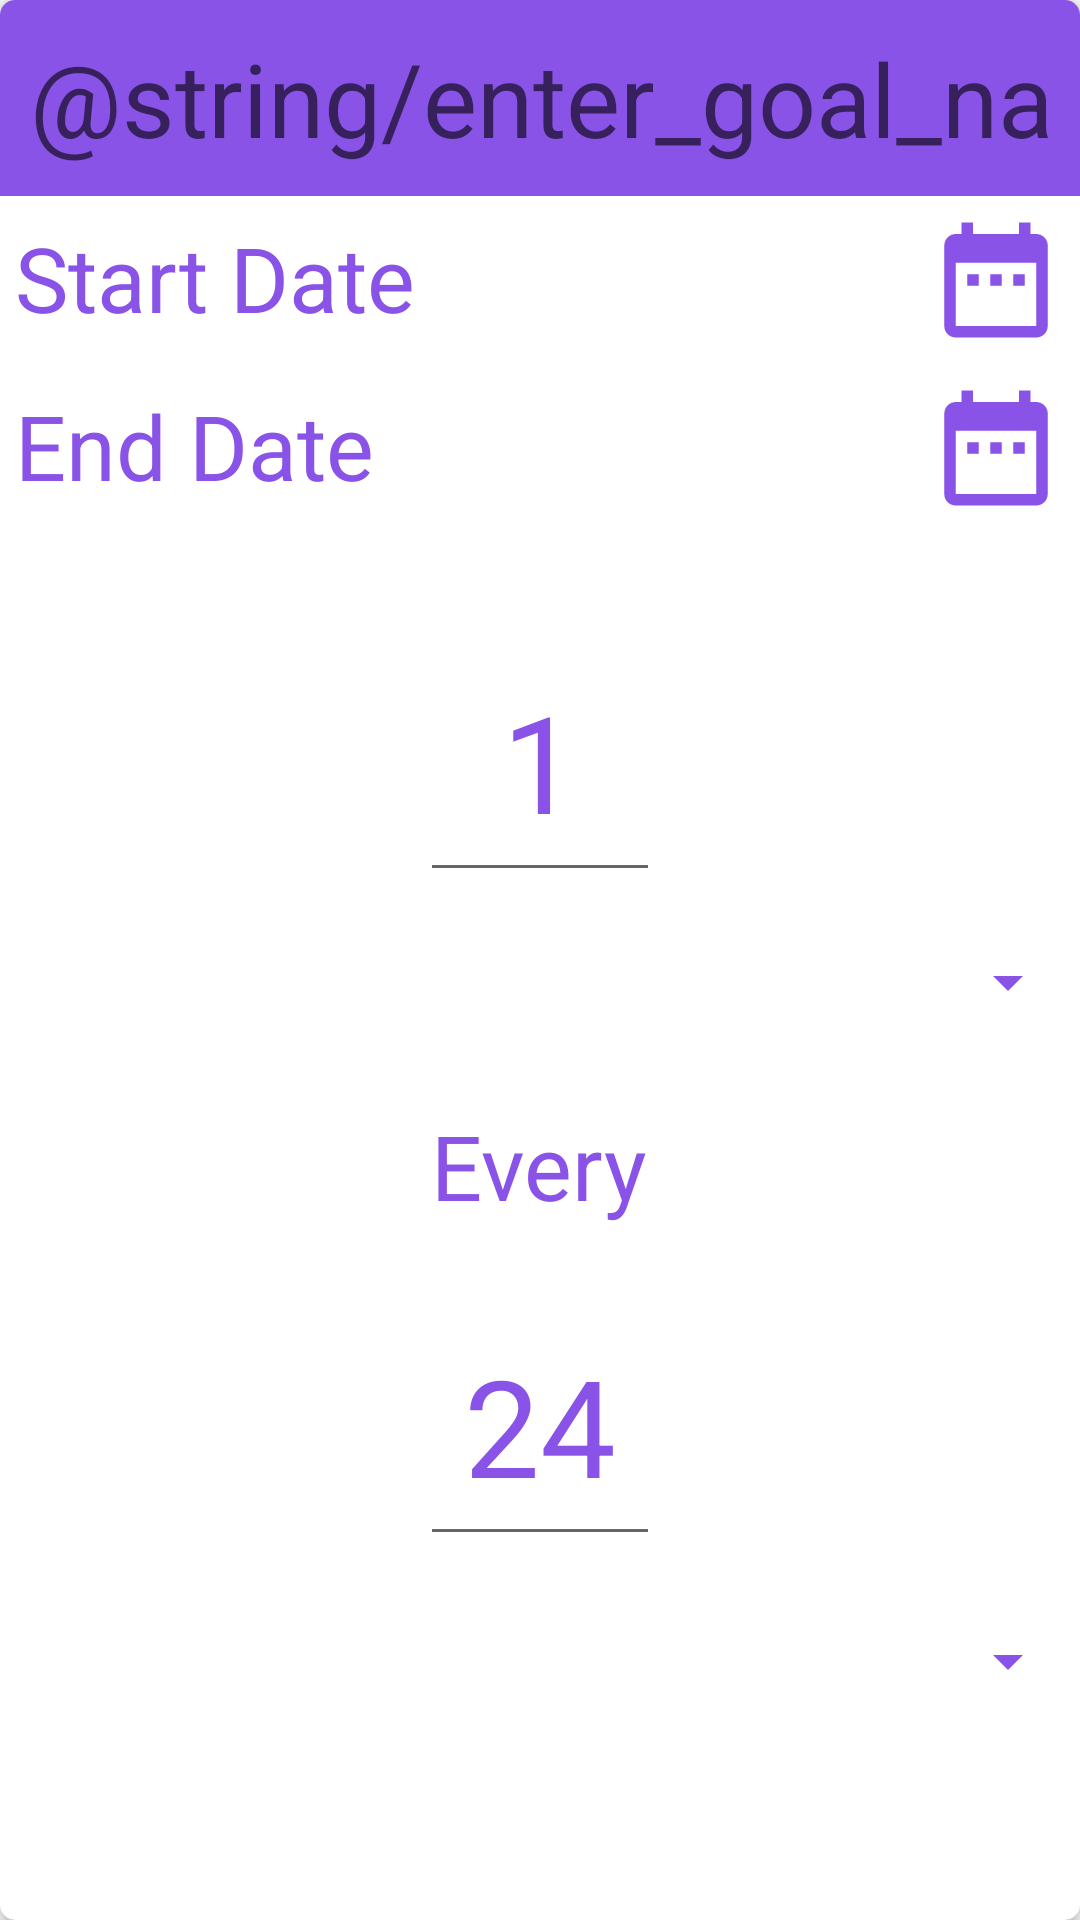

Here is an Android app screen rendered from its layout file. Give the layout XML and the strings, colors and styles it references.
<!-- AndroidManifest.xml: application theme AppTheme -->
<!-- res/layout/fragment_goal_entry_form.xml -->
<?xml version="1.0" encoding="utf-8"?>
<android.support.v7.widget.CardView xmlns:android="http://schemas.android.com/apk/res/android"
    xmlns:app="http://schemas.android.com/apk/res-auto"
    android:layout_width="match_parent"
    android:layout_height="match_parent"
    android:layout_margin="8dp"
    android:foreground="?android:attr/selectableItemBackground"
    app:cardCornerRadius="5dp"
    app:cardElevation="3dp">

    <ScrollView
        android:layout_width="match_parent"
        android:layout_height="match_parent">


    <android.support.constraint.ConstraintLayout
        android:layout_width="match_parent"
        android:layout_height="match_parent">

        <EditText
            android:id="@+id/enter_goal_name_et"
            android:layout_width="match_parent"
            android:layout_height="wrap_content"
            android:layout_gravity="start"
            android:background="@color/primaryColor"
            android:hint="@string/enter_goal_name_hint"
            android:inputType="textCapWords"
            android:padding="10dp"
            android:textAppearance="@style/Base.TextAppearance.AppCompat.Display1"
            android:textColor="@color/white"
            app:layout_constraintTop_toTopOf="parent"
            app:layout_constraintStart_toStartOf="parent"
            app:layout_constraintEnd_toEndOf="parent"/>

        <LinearLayout
            android:id="@+id/enter_start_date_container"
            android:layout_width="match_parent"
            android:layout_height="wrap_content"
            android:orientation="horizontal"
            android:padding="5dp"
            app:layout_constraintTop_toBottomOf="@+id/enter_goal_name_et"
            app:layout_constraintStart_toStartOf="parent"
            app:layout_constraintEnd_toEndOf="parent">
            <TextView
                android:id="@+id/enter_start_date_label"
                android:layout_width="0dp"
                android:layout_height="wrap_content"
                android:layout_weight="1"
                android:layout_marginTop="2dp"
                android:text="Start Date"
                android:textColor="@color/primaryColor"
                android:textSize="30sp" />

            <ImageButton
                android:id="@+id/start_date_button"
                android:layout_width="wrap_content"
                android:layout_height="wrap_content"
                android:background="@drawable/date_range" />
        </LinearLayout>

        <LinearLayout
            android:id="@+id/enter_end_date_container"
            android:layout_width="match_parent"
            android:layout_height="wrap_content"
            android:padding="5dp"
            app:layout_constraintTop_toBottomOf="@+id/enter_start_date_container"
            app:layout_constraintStart_toStartOf="parent"
            app:layout_constraintEnd_toEndOf="parent">

            <TextView
                android:id="@+id/enter_end_date_label"
                android:layout_width="0dp"
                android:layout_height="wrap_content"
                android:layout_weight="1"
                android:layout_marginTop="2dp"
                android:text="End Date"
                android:textColor="@color/primaryColor"
                android:textSize="30sp" />

            <ImageButton
                android:id="@+id/end_date_button"
                android:layout_width="wrap_content"
                android:layout_height="wrap_content"
                android:background="@drawable/date_range" />
        </LinearLayout>

        <LinearLayout
            android:id="@+id/goal_details_entry_form_container"
            android:layout_width="match_parent"
            android:layout_height="wrap_content"
            android:paddingTop="30dp"
            android:orientation="vertical"
            app:layout_constraintStart_toStartOf="parent"
            app:layout_constraintEnd_toEndOf="parent"
            app:layout_constraintTop_toBottomOf="@+id/enter_end_date_container">

            <EditText
                android:id="@+id/enter_goal_value_et"
                android:layout_width="80dp"
                android:layout_height="90dp"
                android:layout_weight="1"
                android:textSize="45sp"
                android:textAlignment="center"
                android:hint="1"
                android:textColorHint="@color/primaryColor"
                android:layout_gravity="center"
                android:inputType="number" />

            <Spinner
                android:id="@+id/goal_time_per_cycle_spinner"
                android:layout_width="fill_parent"
                android:layout_height="50dp"
                android:layout_weight="1"
                android:layout_marginTop="5dp"
                android:layout_gravity="center"
                android:backgroundTint="@color/primaryColor" />

            <TextView
                android:layout_width="wrap_content"
                android:layout_height="wrap_content"
                android:layout_marginTop="16dp"
                android:layout_gravity="center"
                android:layout_weight="1"
                android:text="Every"
                android:textColor="@color/primaryColor"
                android:textSize="30sp" />

            <EditText
                android:id="@+id/enter_goal_cycle_value_et"
                android:layout_width="80dp"
                android:layout_height="90dp"
                android:layout_marginTop="20dp"
                android:layout_weight="1"
                android:hint="24"
                android:textColorHint="@color/primaryColor"
                android:textSize="45sp"
                android:textAlignment="center"
                android:layout_gravity="center"
                android:inputType="number" />

            <Spinner
                android:id="@+id/goal_cycle_value_spinner"
                android:layout_width="fill_parent"
                android:layout_height="50dp"
                android:layout_weight="1"
                android:layout_marginTop="10dp"
                android:layout_gravity="center"
                android:backgroundTint="@color/primaryColor" />

        </LinearLayout>






    </android.support.constraint.ConstraintLayout>
    </ScrollView>

</android.support.v7.widget.CardView>
<!-- resources referenced by this layout -->
<resources>
  <color name="primaryColor">#8a53e8</color>
  <color name="white">#ffffff</color>
  <!-- drawable date_range (drawable) -->
  <vector xmlns:android="http://schemas.android.com/apk/res/android"
          android:width="46dp"
          android:height="46dp"
          android:viewportWidth="24.0"
          android:viewportHeight="24.0">
      <path
          android:fillColor="#8a53e8"
          android:pathData="M9,11L7,11v2h2v-2zM13,11h-2v2h2v-2zM17,11h-2v2h2v-2zM19,4h-1L18,2h-2v2L8,4L8,2L6,2v2L5,4c-1.11,0 -1.99,0.9 -1.99,2L3,20c0,1.1 0.89,2 2,2h14c1.1,0 2,-0.9 2,-2L21,6c0,-1.1 -0.9,-2 -2,-2zM19,20L5,20L5,9h14v11z"/>
  </vector>
  <style name="AppTheme" parent="Theme.AppCompat.DayNight.DarkActionBar">
          
          <item name="colorPrimary">@color/app_bar_background_color</item>
          <item name="colorPrimaryDark">@color/app_bar_background_color</item>
          <item name="colorAccent">@color/app_bar_background_color</item>
          <item name="android:windowAnimationStyle">@style/CustomActivityAnimation</item>
      </style>
  <color name="app_bar_background_color">#6f42c1</color>
  <style name="CustomActivityAnimation" parent="@android:style/Animation.Activity">
          <item name="android:activityOpenEnterAnimation">@anim/slide_in_right</item>
          <item name="android:activityOpenExitAnimation">@anim/slide_out_left</item>
          <item name="android:activityCloseEnterAnimation">@anim/slide_in_left</item>
          <item name="android:activityCloseExitAnimation">@anim/slide_out_right</item>
      </style>
</resources>
